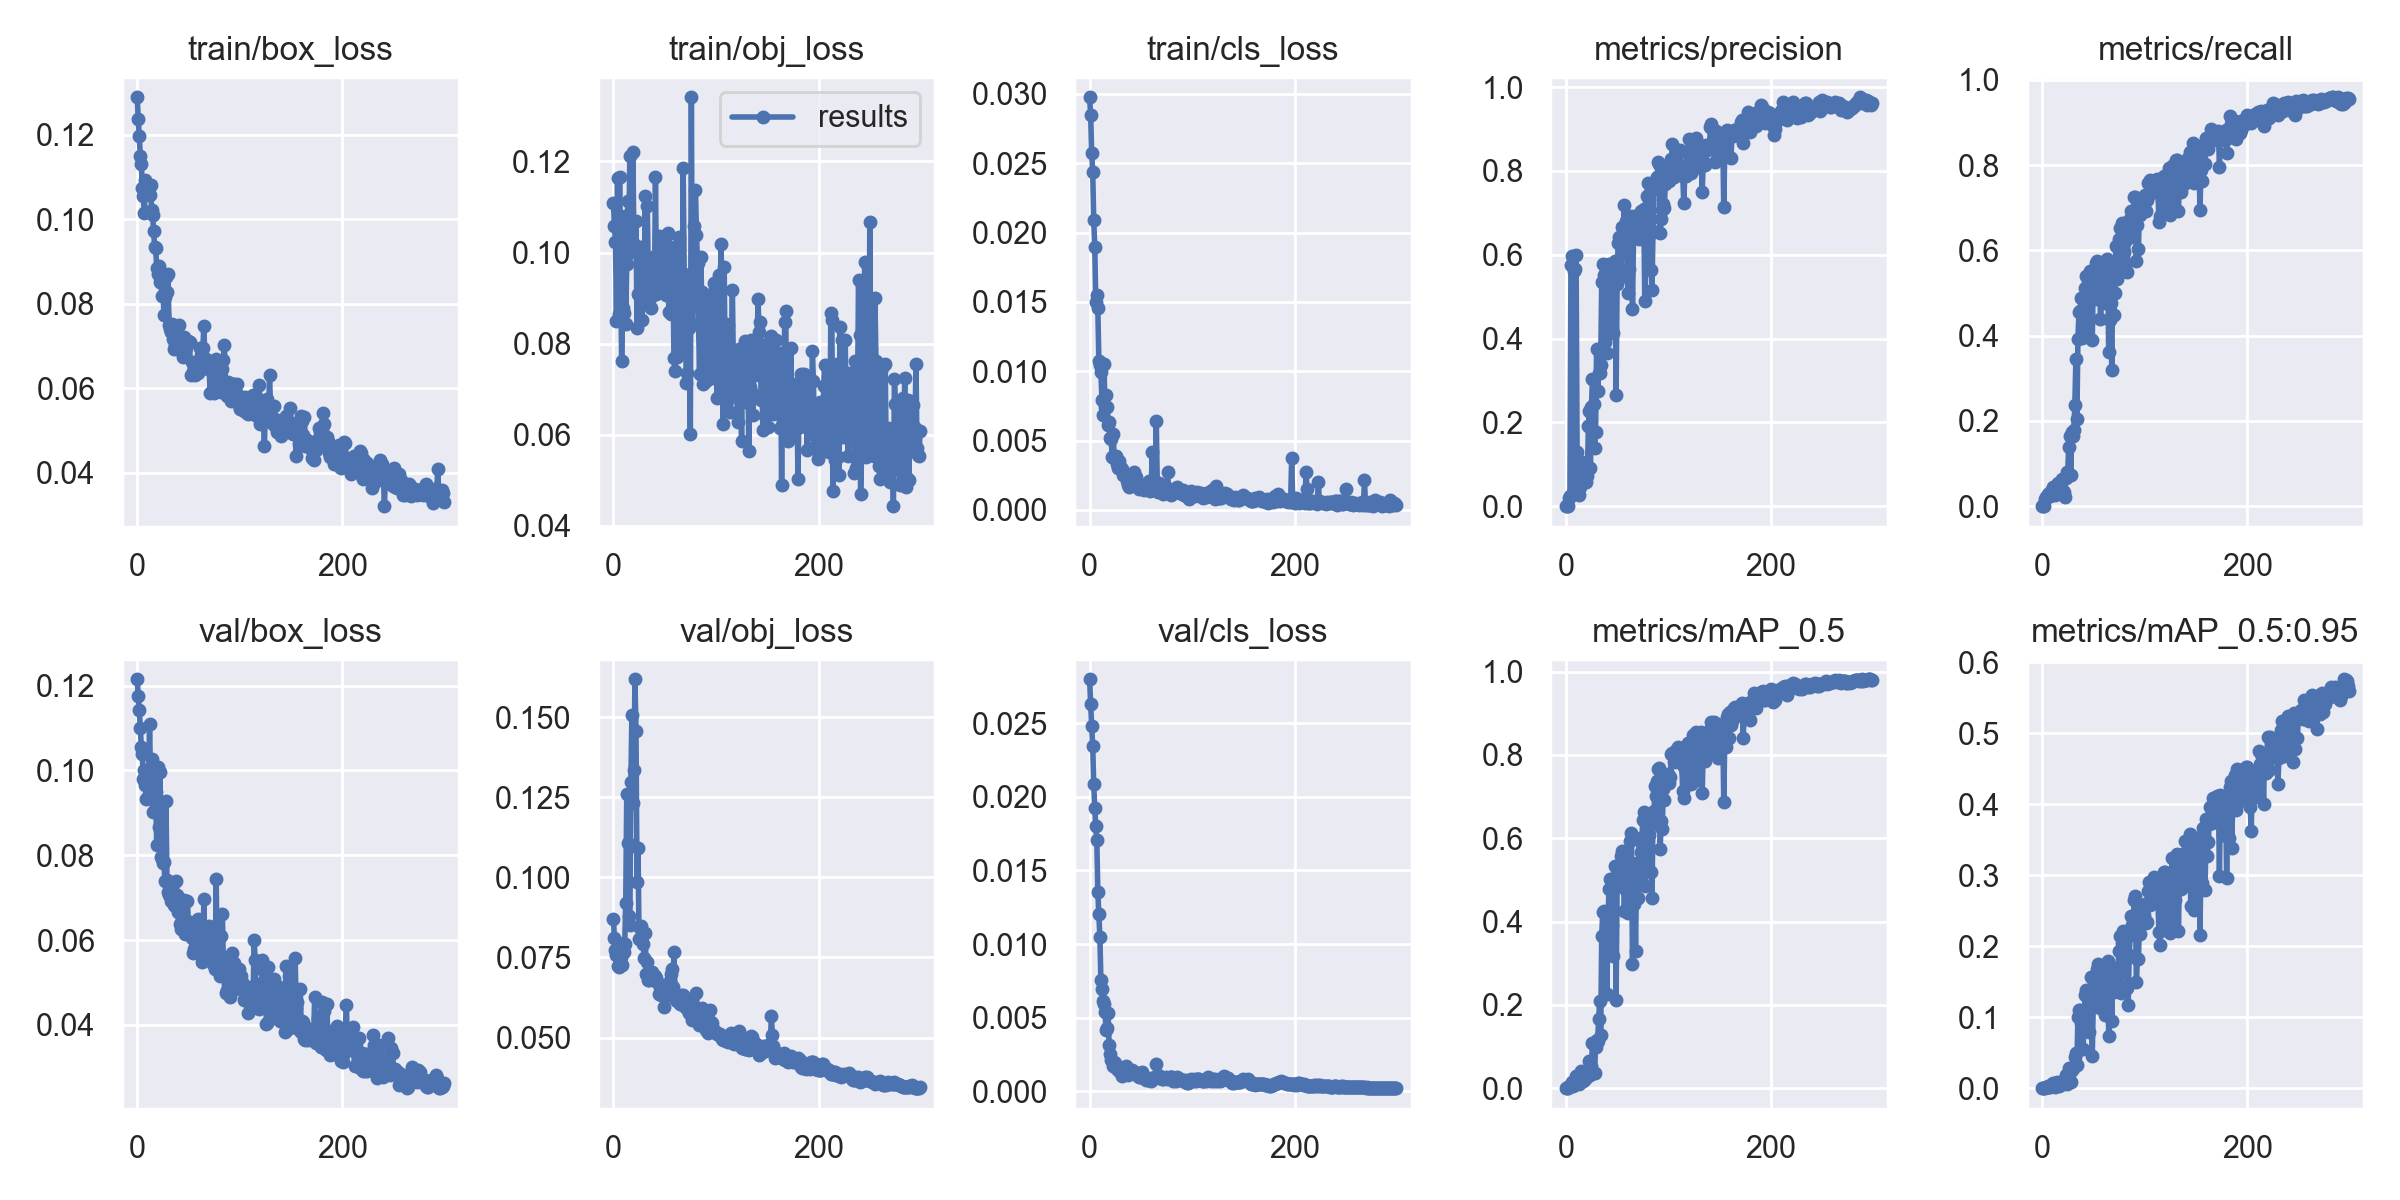

The file beside this chart, header and first rows:
epoch, train/box_loss, train/obj_loss, train/cls_loss, metrics/precision, metrics/recall, metrics/mAP_0.5, metrics/mAP_0.5:0.95, val/box_loss, val/obj_loss, val/cls_loss, x/lr0, x/lr1, x/lr2
0, 0.1288, 0.1109, 0.02976, 0, 0, 0, 0, 0.1215, 0.08689, 0.028, 0.0006, 0.0006, 0.0946
1, 0.1237, 0.1058, 0.02848, 0, 0, 0, 0, 0.1176, 0.08109, 0.0263, 0.001296, 0.001296, 0.0883
2, 0.1196, 0.1023, 0.02577, 0, 0, 0, 0, 0.1142, 0.07737, 0.02482, 0.001987, 0.001987, 0.08199
3, 0.115, 0.08488, 0.02437, 0.01845, 0.01673, 0.004942, 0.0009231, 0.1101, 0.07588, 0.02347, 0.002673, 0.002673, 0.07567
4, 0.1131, 0.1163, 0.02093, 0.0237, 0.02138, 0.005768, 0.001424, 0.1055, 0.07235, 0.02086, 0.003355, 0.003355, 0.06935
5, 0.1074, 0.08658, 0.01897, 0.5764, 0.02045, 0.008309, 0.00153, 0.1039, 0.07192, 0.01923, 0.004032, 0.004032, 0.06303
6, 0.1055, 0.1166, 0.01503, 0.5962, 0.02881, 0.01451, 0.003027, 0.09799, 0.07399, 0.01804, 0.004705, 0.004705, 0.0567
7, 0.1014, 0.09588, 0.01548, 0.03256, 0.02273, 0.005662, 0.0009827, 0.1002, 0.07525, 0.01708, 0.005373, 0.005373, 0.05037
8, 0.1092, 0.07613, 0.01457, 0.5604, 0.02323, 0.01328, 0.002066, 0.0966, 0.07252, 0.01356, 0.006036, 0.006036, 0.04404
9, 0.107, 0.08783, 0.01076, 0.5646, 0.03532, 0.01491, 0.003096, 0.0933, 0.07952, 0.01202, 0.006695, 0.006695, 0.03769
10, 0.1072, 0.0868, 0.01043, 0.5982, 0.03624, 0.02933, 0.006325, 0.09878, 0.07667, 0.01046, 0.007349, 0.007349, 0.03135
11, 0.1074, 0.108, 0.009945, 0.1292, 0.04479, 0.02925, 0.007084, 0.09449, 0.07917, 0.007542, 0.007999, 0.007999, 0.025
12, 0.1057, 0.08429, 0.007924, 0.03036, 0.0316, 0.01291, 0.004045, 0.1111, 0.09191, 0.006935, 0.008644, 0.008644, 0.01864
13, 0.1081, 0.09758, 0.006828, 0.02649, 0.02534, 0.009605, 0.002197, 0.09788, 0.126, 0.006158, 0.009284, 0.009284, 0.01228
14, 0.1022, 0.1113, 0.01052, 0.04669, 0.03017, 0.02065, 0.004741, 0.1027, 0.1107, 0.00593, 0.009538, 0.009538, 0.009538
15, 0.1009, 0.1036, 0.007429, 0.09371, 0.04863, 0.04004, 0.009329, 0.09026, 0.08804, 0.005403, 0.009538, 0.009538, 0.009538
16, 0.09727, 0.1212, 0.008268, 0.1048, 0.05324, 0.03364, 0.006696, 0.09339, 0.08521, 0.004151, 0.009505, 0.009505, 0.009505
17, 0.09342, 0.1044, 0.007437, 0.07436, 0.04144, 0.01721, 0.003266, 0.0907, 0.1296, 0.004277, 0.009472, 0.009472, 0.009472
18, 0.09314, 0.1001, 0.006115, 0.07566, 0.03592, 0.01917, 0.00439, 0.095, 0.1506, 0.005306, 0.009439, 0.009439, 0.009439
19, 0.08847, 0.122, 0.006341, 0.08439, 0.06312, 0.03748, 0.008502, 0.08248, 0.1231, 0.003113, 0.009406, 0.009406, 0.009406
20, 0.08691, 0.1018, 0.005193, 0.05788, 0.03637, 0.02411, 0.005627, 0.1008, 0.1334, 0.002506, 0.009373, 0.009373, 0.009373
21, 0.08885, 0.1012, 0.005106, 0.07219, 0.03382, 0.03753, 0.01139, 0.08668, 0.1618, 0.002126, 0.00934, 0.00934, 0.00934
22, 0.08518, 0.107, 0.003802, 0.1912, 0.02144, 0.03725, 0.01008, 0.09952, 0.1458, 0.002072, 0.009307, 0.009307, 0.009307
23, 0.08697, 0.08353, 0.005488, 0.2268, 0.06512, 0.06555, 0.01855, 0.07965, 0.09868, 0.001731, 0.009274, 0.009274, 0.009274
24, 0.08174, 0.09089, 0.00373, 0.0912, 0.08076, 0.03106, 0.005932, 0.07919, 0.109, 0.001963, 0.009241, 0.009241, 0.009241
25, 0.08456, 0.09073, 0.003783, 0.2372, 0.07427, 0.05366, 0.01313, 0.07816, 0.08089, 0.001906, 0.009208, 0.009208, 0.009208
26, 0.0774, 0.1013, 0.003915, 0.3045, 0.1398, 0.1083, 0.02815, 0.07831, 0.08413, 0.001722, 0.009175, 0.009175, 0.009175
27, 0.08165, 0.09865, 0.003307, 0.2447, 0.1648, 0.1057, 0.02306, 0.07387, 0.08471, 0.001524, 0.009142, 0.009142, 0.009142
28, 0.08631, 0.08525, 0.002996, 0.1386, 0.07378, 0.03626, 0.009154, 0.09288, 0.08174, 0.001606, 0.009109, 0.009109, 0.009109
29, 0.08277, 0.09139, 0.003526, 0.1769, 0.1738, 0.09897, 0.02514, 0.07408, 0.0793, 0.001397, 0.009076, 0.009076, 0.009076
30, 0.08707, 0.0893, 0.003109, 0.3754, 0.1642, 0.1165, 0.02797, 0.07143, 0.07481, 0.001444, 0.009043, 0.009043, 0.009043
31, 0.07486, 0.1123, 0.003006, 0.2753, 0.1781, 0.1131, 0.02998, 0.07067, 0.08278, 0.001254, 0.00901, 0.00901, 0.00901
32, 0.0739, 0.0898, 0.002952, 0.3165, 0.2373, 0.1655, 0.04336, 0.07191, 0.06982, 0.001038, 0.008977, 0.008977, 0.008977
33, 0.07336, 0.1103, 0.002542, 0.3187, 0.3453, 0.2085, 0.05013, 0.06914, 0.07345, 0.001207, 0.008944, 0.008944, 0.008944
34, 0.07513, 0.09574, 0.002607, 0.3372, 0.204, 0.1281, 0.03238, 0.07123, 0.06802, 0.001389, 0.008911, 0.008911, 0.008911
35, 0.07169, 0.08948, 0.002563, 0.5344, 0.3919, 0.3654, 0.09963, 0.07046, 0.06795, 0.001718, 0.008878, 0.008878, 0.008878
36, 0.06935, 0.09004, 0.002096, 0.5769, 0.455, 0.4226, 0.1101, 0.06819, 0.06943, 0.001528, 0.008845, 0.008845, 0.008845
37, 0.07011, 0.08788, 0.001779, 0.5516, 0.4572, 0.4259, 0.11, 0.06804, 0.07002, 0.001067, 0.008812, 0.008812, 0.008812
38, 0.07107, 0.09693, 0.001687, 0.3917, 0.488, 0.3606, 0.09134, 0.07394, 0.0705, 0.001254, 0.008779, 0.008779, 0.008779
39, 0.06944, 0.09895, 0.001931, 0.5035, 0.3947, 0.3447, 0.09017, 0.07059, 0.0681, 0.001331, 0.008746, 0.008746, 0.008746
40, 0.07458, 0.09142, 0.002012, 0.3661, 0.4341, 0.227, 0.05458, 0.06656, 0.06845, 0.00126, 0.008713, 0.008713, 0.008713
41, 0.0749, 0.1167, 0.002518, 0.5362, 0.4099, 0.3796, 0.09279, 0.06882, 0.06911, 0.001462, 0.00868, 0.00868, 0.00868
42, 0.06906, 0.09088, 0.002241, 0.5779, 0.5109, 0.4773, 0.1312, 0.06368, 0.06857, 0.001295, 0.008647, 0.008647, 0.008647
43, 0.06957, 0.09198, 0.002736, 0.5345, 0.5411, 0.5017, 0.1389, 0.06263, 0.06696, 0.001208, 0.008614, 0.008614, 0.008614
44, 0.06887, 0.1037, 0.002037, 0.4466, 0.4407, 0.3628, 0.09367, 0.06496, 0.06361, 0.001301, 0.008581, 0.008581, 0.008581
45, 0.06742, 0.09328, 0.002338, 0.4214, 0.5242, 0.3923, 0.1126, 0.06377, 0.06576, 0.001213, 0.008548, 0.008548, 0.008548
46, 0.07207, 0.09467, 0.001901, 0.414, 0.4412, 0.3173, 0.07911, 0.06942, 0.06316, 0.001073, 0.008515, 0.008515, 0.008515
47, 0.07125, 0.09165, 0.001776, 0.5353, 0.5513, 0.5036, 0.1384, 0.06138, 0.06545, 0.001052, 0.008482, 0.008482, 0.008482
48, 0.06944, 0.09329, 0.001488, 0.5843, 0.5444, 0.5345, 0.157, 0.06164, 0.06475, 0.0009777, 0.008449, 0.008449, 0.008449
49, 0.07039, 0.1022, 0.001698, 0.2662, 0.3895, 0.2114, 0.04581, 0.06924, 0.05965, 0.0009385, 0.008416, 0.008416, 0.008416
50, 0.07118, 0.09564, 0.001634, 0.5296, 0.5406, 0.4895, 0.1217, 0.0634, 0.06443, 0.001102, 0.008383, 0.008383, 0.008383
51, 0.07099, 0.09069, 0.001636, 0.6285, 0.5341, 0.5261, 0.145, 0.06427, 0.06442, 0.001265, 0.00835, 0.00835, 0.00835
52, 0.06318, 0.1039, 0.001765, 0.6412, 0.4856, 0.4949, 0.1338, 0.06347, 0.06377, 0.001053, 0.008317, 0.008317, 0.008317
53, 0.06621, 0.1042, 0.001439, 0.5514, 0.571, 0.533, 0.1466, 0.06057, 0.06406, 0.0008976, 0.008284, 0.008284, 0.008284
54, 0.0637, 0.08685, 0.001584, 0.5624, 0.5744, 0.5583, 0.1678, 0.0569, 0.0632, 0.0009795, 0.008251, 0.008251, 0.008251
55, 0.06504, 0.1012, 0.001514, 0.6651, 0.5491, 0.5684, 0.1749, 0.05781, 0.06762, 0.0007517, 0.008218, 0.008218, 0.008218
56, 0.06321, 0.08655, 0.001782, 0.6312, 0.5556, 0.5371, 0.1596, 0.05742, 0.06979, 0.0009166, 0.008185, 0.008185, 0.008185
57, 0.0659, 0.09132, 0.001493, 0.718, 0.4384, 0.4263, 0.113, 0.06016, 0.07139, 0.0007469, 0.008152, 0.008152, 0.008152
58, 0.06422, 0.09927, 0.00206, 0.6173, 0.4813, 0.4787, 0.1424, 0.06266, 0.06569, 0.0008494, 0.008119, 0.008119, 0.008119
59, 0.06364, 0.07678, 0.001344, 0.6805, 0.5131, 0.5201, 0.1433, 0.06492, 0.0766, 0.0008111, 0.008086, 0.008086, 0.008086
... 240 more rows
